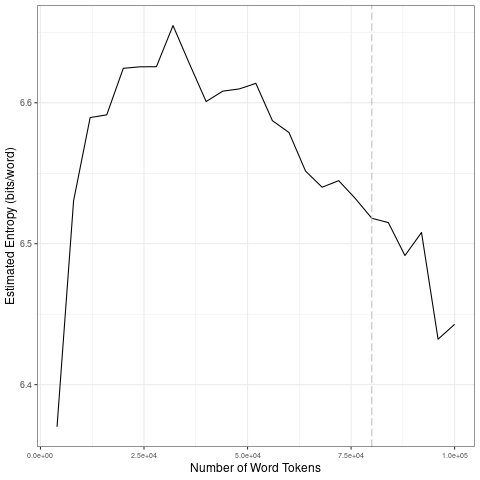

Source data for this figure (header and first rows):
file, entropy.Corpus.Size, entropy.Entropy, sd.Corpus.Size, sd.SD
data/2021_by_fr/2021-09-03_tokens_1-gram…, 4000, 6.37, 20000, 0.1015
data/2021_by_fr/2021-09-03_tokens_1-gram…, 8000, 6.531, 40000, 0.0191
data/2021_by_fr/2021-09-03_tokens_1-gram…, 12000, 6.59, 60000, 0.0155
data/2021_by_fr/2021-09-03_tokens_1-gram…, 16000, 6.591, 80000, 0.01288
data/2021_by_fr/2021-09-03_tokens_1-gram…, 20000, 6.624, 1e+05, 0.038
data/2021_by_fr/2021-09-03_tokens_1-gram…, 24000, 6.626, 20000, 0.1015
data/2021_by_fr/2021-09-03_tokens_1-gram…, 28000, 6.626, 40000, 0.0191
data/2021_by_fr/2021-09-03_tokens_1-gram…, 32000, 6.655, 60000, 0.0155
data/2021_by_fr/2021-09-03_tokens_1-gram…, 36000, 6.627, 80000, 0.01288
data/2021_by_fr/2021-09-03_tokens_1-gram…, 40000, 6.601, 1e+05, 0.038
data/2021_by_fr/2021-09-03_tokens_1-gram…, 44000, 6.608, 20000, 0.1015
data/2021_by_fr/2021-09-03_tokens_1-gram…, 48000, 6.61, 40000, 0.0191
data/2021_by_fr/2021-09-03_tokens_1-gram…, 52000, 6.614, 60000, 0.0155
data/2021_by_fr/2021-09-03_tokens_1-gram…, 56000, 6.587, 80000, 0.01288
data/2021_by_fr/2021-09-03_tokens_1-gram…, 60000, 6.579, 1e+05, 0.038
data/2021_by_fr/2021-09-03_tokens_1-gram…, 64000, 6.552, 20000, 0.1015
data/2021_by_fr/2021-09-03_tokens_1-gram…, 68000, 6.54, 40000, 0.0191
data/2021_by_fr/2021-09-03_tokens_1-gram…, 72000, 6.545, 60000, 0.0155
data/2021_by_fr/2021-09-03_tokens_1-gram…, 76000, 6.532, 80000, 0.01288
data/2021_by_fr/2021-09-03_tokens_1-gram…, 80000, 6.518, 1e+05, 0.038
data/2021_by_fr/2021-09-03_tokens_1-gram…, 84000, 6.515, 20000, 0.1015
data/2021_by_fr/2021-09-03_tokens_1-gram…, 88000, 6.492, 40000, 0.0191
data/2021_by_fr/2021-09-03_tokens_1-gram…, 92000, 6.508, 60000, 0.0155
data/2021_by_fr/2021-09-03_tokens_1-gram…, 96000, 6.432, 80000, 0.01288
data/2021_by_fr/2021-09-03_tokens_1-gram…, 1e+05, 6.443, 1e+05, 0.038
